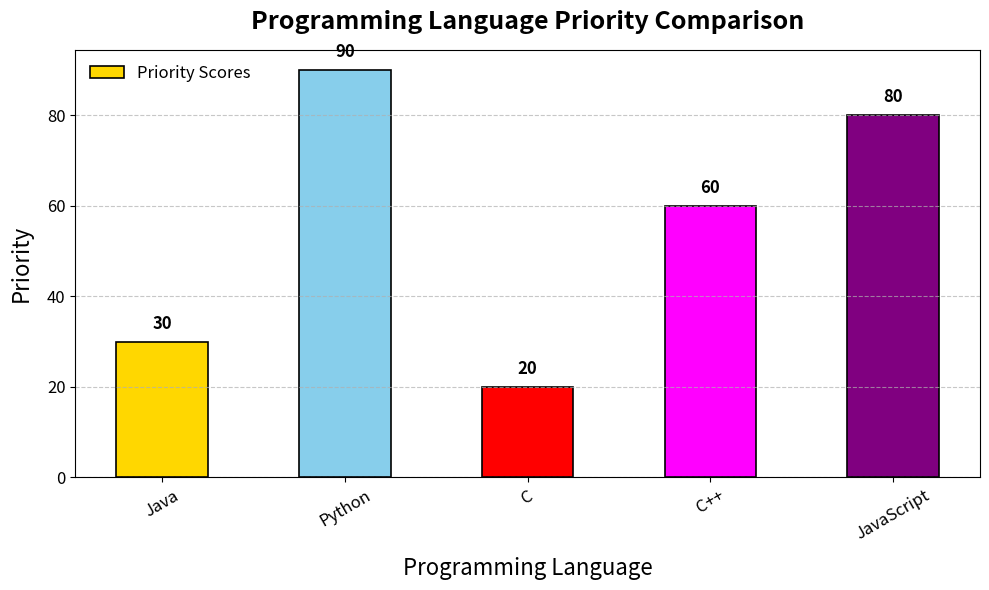

This chart was generated by the following Python code:
import matplotlib.pyplot as plt

# Data for the bar chart
x = ["Java", "Python", "C", "C++", "JavaScript"]
y = [30, 90, 20, 60, 80]

# Colors for the bars
colors = ["gold", "skyblue", "red", "magenta", "purple"]

# Creating the bar chart
plt.figure(figsize=(10, 6))  # Adjust the figure size
bars = plt.bar(x, y, width=0.5, color=colors, edgecolor="black", linewidth=1.2)

# Labels and title
plt.xlabel("Programming Language", fontsize=16, labelpad=10)
plt.ylabel("Priority", fontsize=16, labelpad=10)
plt.title("Programming Language Priority Comparison", fontsize=18, fontweight="bold", pad=15)

# Adding grid lines
plt.grid(axis="y", linestyle="--", alpha=0.7)

# Adding annotations for each bar
for bar in bars:
    height = bar.get_height()
    plt.text(
        bar.get_x() + bar.get_width() / 2,  # x-coordinate
        height + 2,                        # y-coordinate (just above the bar)
        f"{height}",                       # Text to display
        ha="center",                       # Horizontal alignment
        va="bottom",                       # Vertical alignment
        fontsize=12, color="black", fontweight="bold"
    )

# Adding a legend
plt.legend(
    ["Priority Scores"], loc="upper left", fontsize=12, frameon=False
)

# Customizing tick marks
plt.xticks(fontsize=12, rotation=30)
plt.yticks(fontsize=12)

# Display the chart
plt.tight_layout()  # Adjust layout to prevent overlap
plt.show()
import matplotlib.pyplot as plt

# Data for the bar chart
x = ["Java", "Python", "C", "C++", "JavaScript"]
y = [30, 90, 20, 60, 80]

# Colors for the bars
colors = ["gold", "skyblue", "red", "magenta", "purple"]

# Creating the bar chart
plt.figure(figsize=(10, 6))  # Adjust the figure size
bars = plt.bar(x, y, width=0.5, color=colors, edgecolor="black", linewidth=1.2)

# Labels and title
plt.xlabel("Programming Language", fontsize=16, labelpad=10)
plt.ylabel("Priority", fontsize=16, labelpad=10)
plt.title("Programming Language Priority Comparison", fontsize=18, fontweight="bold", pad=15)

# Adding grid lines
plt.grid(axis="y", linestyle="--", alpha=0.7)

# Adding annotations for each bar
for bar in bars:
    height = bar.get_height()
    plt.text(
        bar.get_x() + bar.get_width() / 2,  # x-coordinate
        height + 2,                        # y-coordinate (just above the bar)
        f"{height}",                       # Text to display
        ha="center",                       # Horizontal alignment
        va="bottom",                       # Vertical alignment
        fontsize=12, color="black", fontweight="bold"
    )

# Adding a legend
plt.legend(
    ["Priority Scores"], loc="upper left", fontsize=12, frameon=False
)

# Customizing tick marks
plt.xticks(fontsize=12, rotation=30)
plt.yticks(fontsize=12)

# Display the chart
plt.tight_layout()  # Adjust layout to prevent overlap
plt.show()
